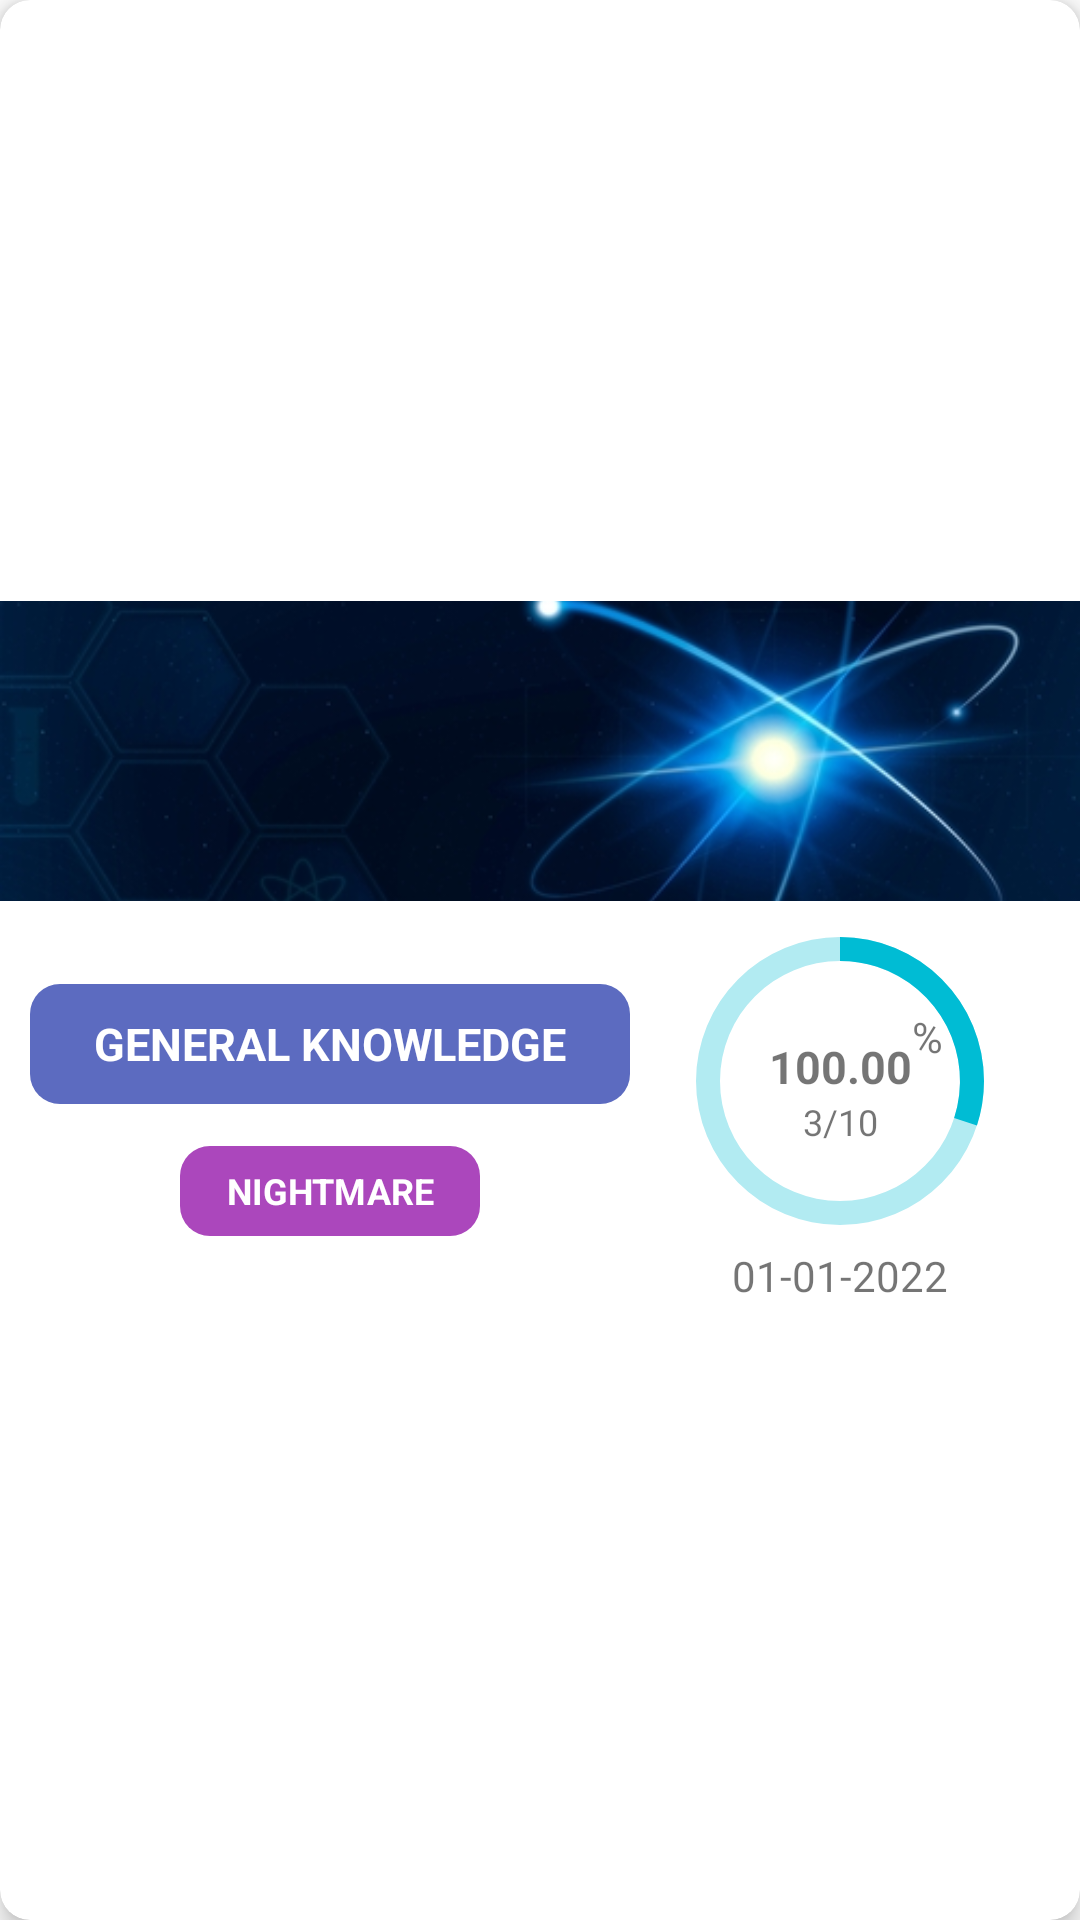

Reconstruct the res/layout file that produces this screen, plus the resources it refers to.
<!-- AndroidManifest.xml: application theme Theme.YQuizizz -->
<!-- res/layout/history_header_view.xml -->
<?xml version="1.0" encoding="utf-8"?>
<androidx.cardview.widget.CardView xmlns:android="http://schemas.android.com/apk/res/android"
    xmlns:app="http://schemas.android.com/apk/res-auto"
    android:layout_width="match_parent"
    android:layout_height="wrap_content"
    android:layout_marginStart="20dp"
    android:layout_marginTop="10dp"
    android:layout_marginEnd="20dp"
    android:layout_marginBottom="10dp"
    android:padding="20dp"
    app:cardCornerRadius="10dp"
    app:cardElevation="5dp">

    <androidx.constraintlayout.widget.ConstraintLayout
        android:id="@+id/topicBg"
        android:layout_width="match_parent"
        android:layout_height="wrap_content"
        android:layout_gravity="center"
        android:paddingBottom="5dp">

        <ImageView
            android:id="@+id/topicPicture"
            android:layout_width="match_parent"
            android:layout_height="100dp"
            android:scaleType="centerCrop"
            android:src="@mipmap/physic_landscape"
            app:layout_constraintEnd_toEndOf="parent"
            app:layout_constraintStart_toStartOf="parent"
            app:layout_constraintTop_toTopOf="parent" />

        <TextView
            android:id="@+id/topicName"
            android:layout_width="200dp"
            android:layout_height="40dp"
            android:layout_marginTop="-25dp"
            android:background="@drawable/history_text_view_1"
            android:gravity="center"
            android:text="general knowledge"
            android:textAllCaps="true"
            android:textColor="@color/white"
            android:textSize="15sp"
            android:textStyle="bold"
            app:layout_constraintBottom_toBottomOf="@+id/historyResultProgress"
            app:layout_constraintEnd_toStartOf="@+id/historyResultProgress"
            app:layout_constraintStart_toStartOf="parent"
            app:layout_constraintTop_toTopOf="@+id/historyResultProgress" />

        <TextView
            android:id="@+id/topicDifficulty"
            android:layout_width="100dp"
            android:layout_height="30dp"
            android:layout_marginTop="10dp"
            android:background="@drawable/history_text_view_2"
            android:gravity="center"
            android:text="nightmare"
            android:textAllCaps="true"
            android:textColor="@color/white"
            android:textSize="12sp"
            android:textStyle="bold"
            app:layout_constraintBottom_toTopOf="@+id/dateAttempt"
            app:layout_constraintEnd_toEndOf="@+id/topicName"
            app:layout_constraintStart_toStartOf="@+id/topicName"
            app:layout_constraintTop_toBottomOf="@+id/topicName" />

        <ProgressBar
            android:id="@+id/historyResultProgress"
            android:layout_width="120dp"
            android:layout_height="120dp"
            android:layout_marginEnd="20dp"
            android:indeterminateOnly="false"
            android:progress="30"
            android:progressDrawable="@drawable/history_point_circle_progress"
            app:layout_constraintEnd_toEndOf="parent"
            app:layout_constraintTop_toBottomOf="@+id/topicPicture" />

        <TextView
            android:id="@+id/dateAttempt"
            android:layout_width="wrap_content"
            android:layout_height="wrap_content"
            android:layout_marginTop="-5dp"
            android:text="01-01-2022"
            app:layout_constraintEnd_toEndOf="@+id/historyResultProgress"
            app:layout_constraintStart_toStartOf="@+id/historyResultProgress"
            app:layout_constraintTop_toBottomOf="@+id/historyResultProgress" />

        <TextView
            android:id="@+id/percentCompleted"
            android:layout_width="wrap_content"
            android:layout_height="wrap_content"
            android:layout_marginTop="-10dp"
            android:text="100.00"
            android:textSize="15sp"
            android:textStyle="bold"
            app:layout_constraintBottom_toBottomOf="@+id/historyResultProgress"
            app:layout_constraintEnd_toEndOf="@+id/historyResultProgress"
            app:layout_constraintStart_toStartOf="@+id/historyResultProgress"
            app:layout_constraintTop_toTopOf="@+id/historyResultProgress" />

        <TextView
            android:id="@+id/textView27"
            android:layout_width="wrap_content"
            android:layout_height="wrap_content"
            android:layout_marginBottom="-10dp"
            android:text="%"
            app:layout_constraintBottom_toTopOf="@id/percentCompleted"
            app:layout_constraintStart_toEndOf="@id/percentCompleted" />

        <TextView
            android:id="@+id/historyResultText"
            android:layout_width="wrap_content"
            android:layout_height="wrap_content"
            android:text="3/10"
            android:textSize="12sp"
            app:layout_constraintEnd_toEndOf="@+id/percentCompleted"
            app:layout_constraintStart_toStartOf="@+id/percentCompleted"
            app:layout_constraintTop_toBottomOf="@+id/percentCompleted" />


    </androidx.constraintlayout.widget.ConstraintLayout>


</androidx.cardview.widget.CardView>
<!-- resources referenced by this layout -->
<resources>
  <color name="white">#FFFFFFFF</color>
  <!-- drawable history_point_circle_progress (drawable) -->
  <layer-list xmlns:android="http://schemas.android.com/apk/res/android">
  
      <item android:id="@android:id/background">
          <shape
              android:shape="ring"
              android:thicknessRatio="15"
              android:useLevel="false">
              <solid android:color="#b2ebf2" />
          </shape>
      </item>
  
      <item android:id="@android:id/progress">
          <rotate
              android:fromDegrees="270"
              android:toDegrees="270">
              <shape
                  android:shape="ring"
                  android:thicknessRatio="15"
                  android:useLevel="true">
                  <solid android:color="#00bcd4" />
              </shape>
          </rotate>
      </item>
  
  </layer-list>
  <!-- drawable history_text_view_1 (drawable) -->
  <?xml version="1.0" encoding="utf-8"?>
  <shape xmlns:android="http://schemas.android.com/apk/res/android"
      android:shape="rectangle">
      <solid android:color="#5c6bc0"/>
      <corners android:radius="10dp"/>
  </shape>
  <!-- drawable history_text_view_2 (drawable) -->
  <?xml version="1.0" encoding="utf-8"?>
  <shape xmlns:android="http://schemas.android.com/apk/res/android"
      android:shape="rectangle">
      <solid android:color="#ab47bc"/>
      <corners android:radius="10dp"/>
  </shape>
  <!-- mipmap physic_landscape: jpg bitmap (mipmap-xhdpi, 97285 bytes) -->
  <style name="Theme.YQuizizz" parent="Theme.MaterialComponents.DayNight.NoActionBar">
          
          <item name="colorPrimary">@android:color/transparent</item>
          <item name="colorPrimaryVariant">@android:color/transparent</item>
          <item name="colorOnPrimary">@color/white</item>
          
          <item name="colorSecondary">@android:color/transparent</item>
          <item name="colorSecondaryVariant">@android:color/transparent</item>
          <item name="colorOnSecondary">@android:color/transparent</item>
          
          <item name="android:statusBarColor">#00766c</item>
          
          <item name="android:colorEdgeEffect">#e0f2f1</item>
      </style>
</resources>
